Image classification data set "dataset_balanced" (TakanashaTaryu/Osteosarcoma-Histopathology-Classification on GitHub). Class labels (3): non-tumor, non-viable tumor, viable tumor.

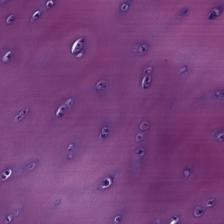
Label: non-tumor

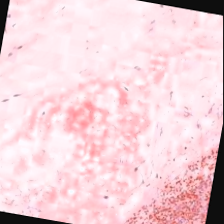
Label: non-viable tumor

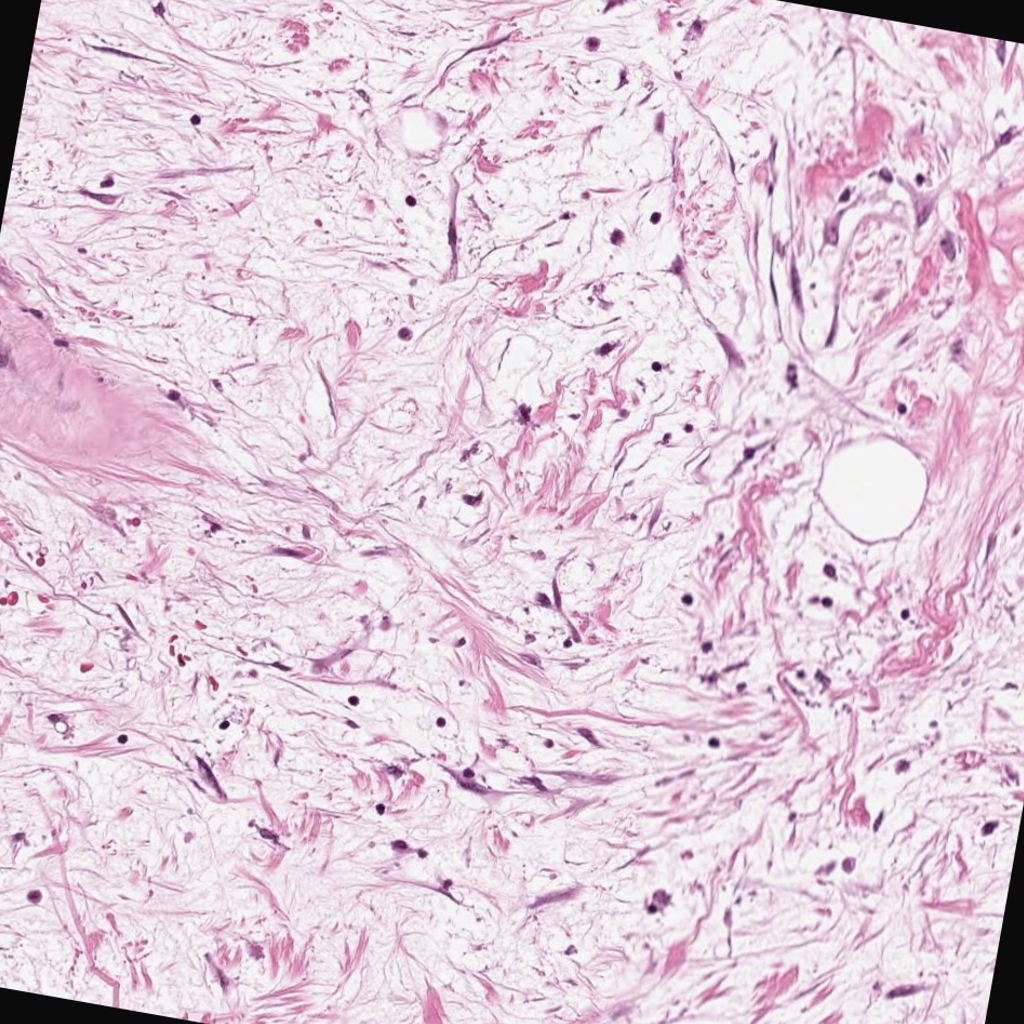
Label: non-viable tumor

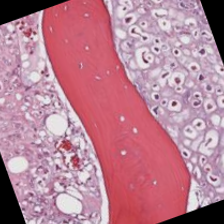
Label: viable tumor

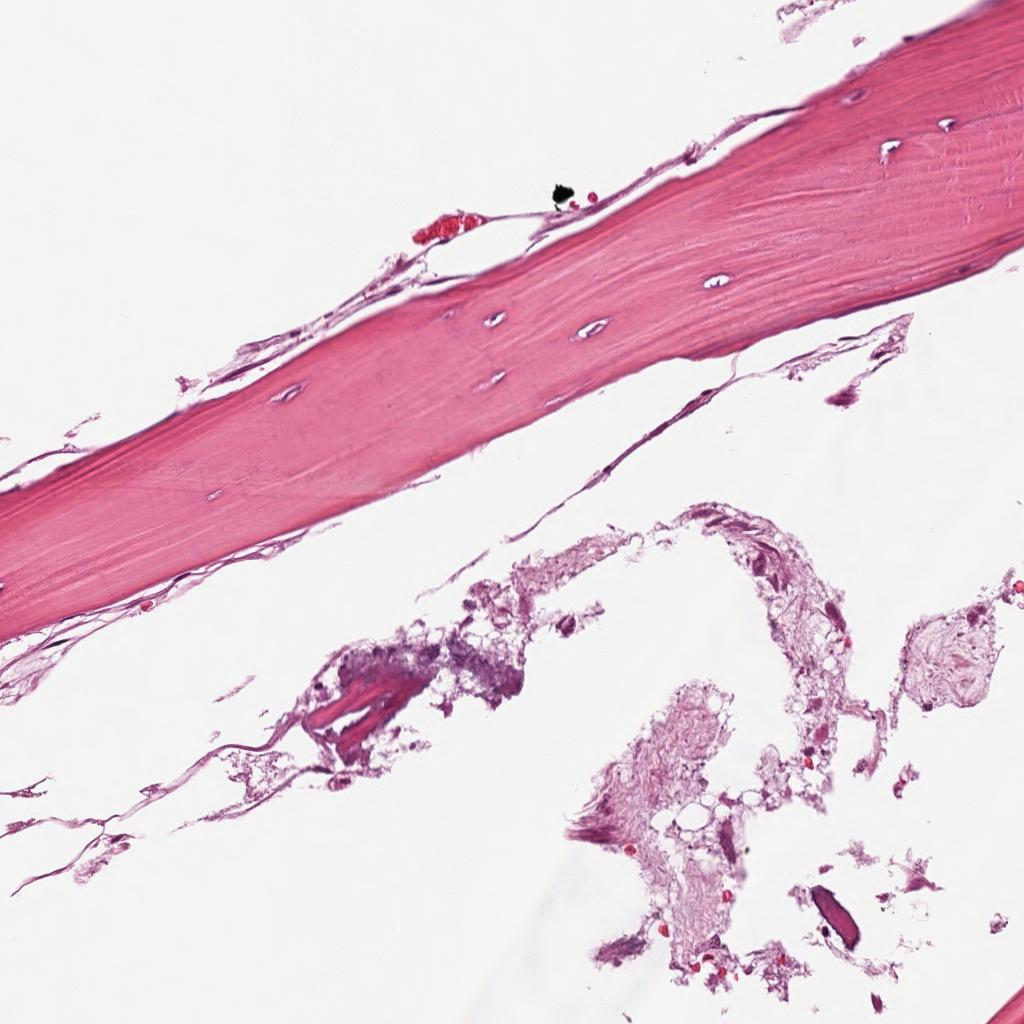
Label: non-tumor

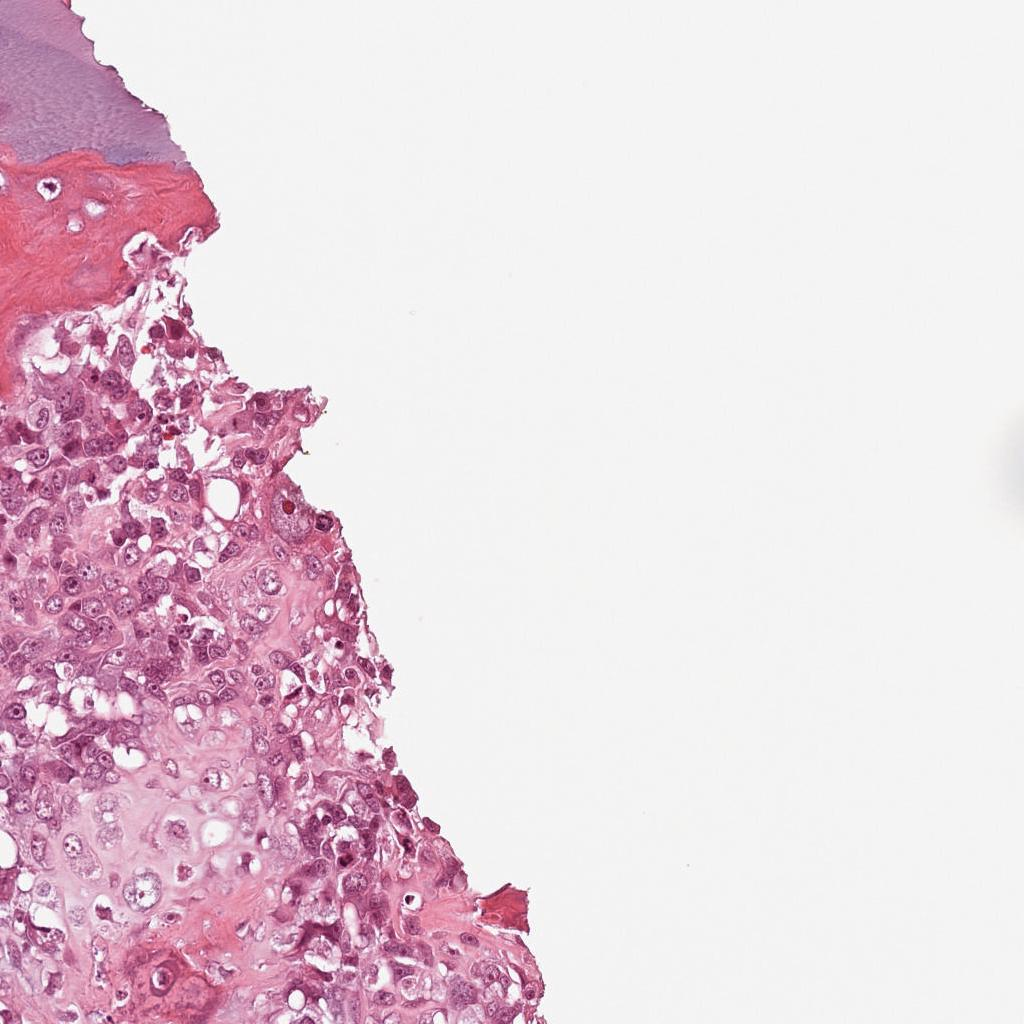
Label: viable tumor
